Run: headless pygame with SDL's dummy video driver; simulated clock (each Clock.tick advances the game by its frame time, no real sleeping); random seed 0; keys injected as events and as key.get_pressed() state; no mouse input; restart key SPACE tapped at the start of phases 3 and 4.
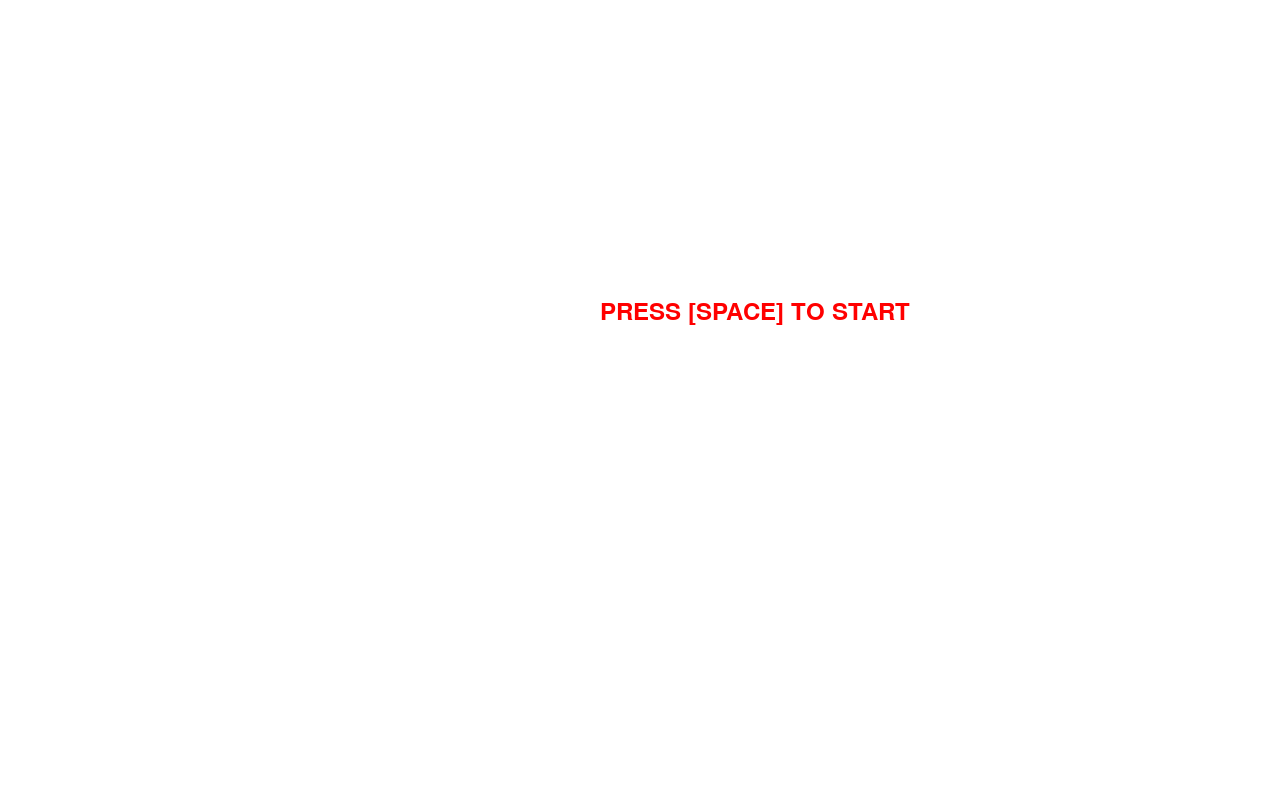
Frame 1 of 4 · flips 1–60 · no input
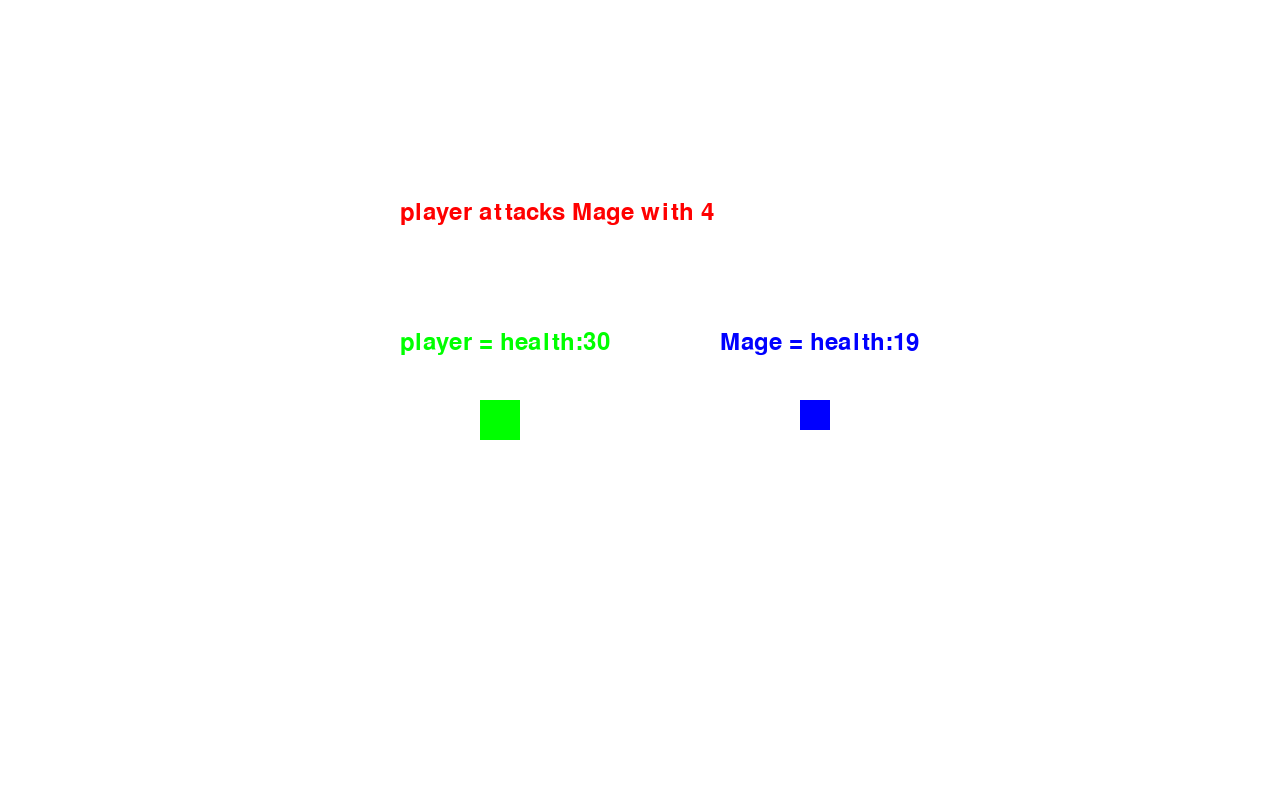
Frame 2 of 4 · flips 61–180 · tapped SPACE, RETURN · held RIGHT (→), D
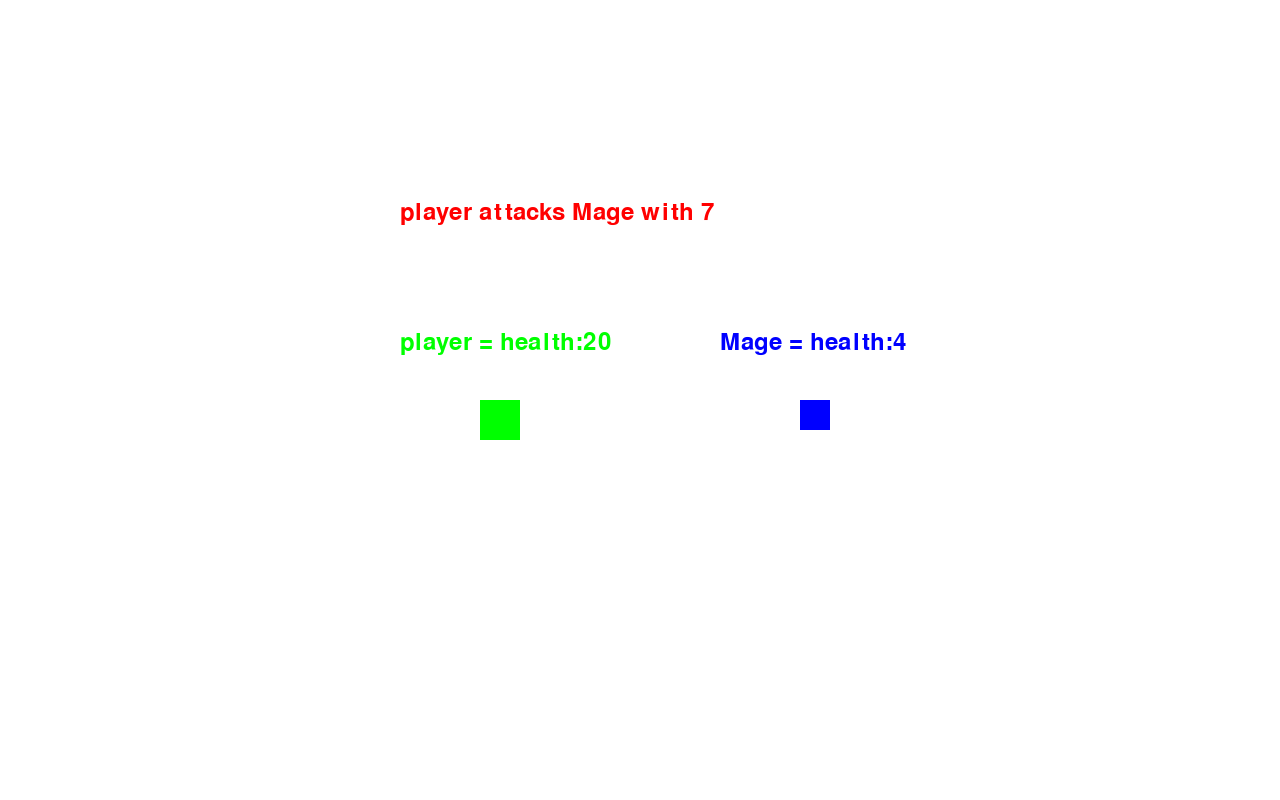
Frame 3 of 4 · flips 181–300 · tapped SPACE · held DOWN (↓), S
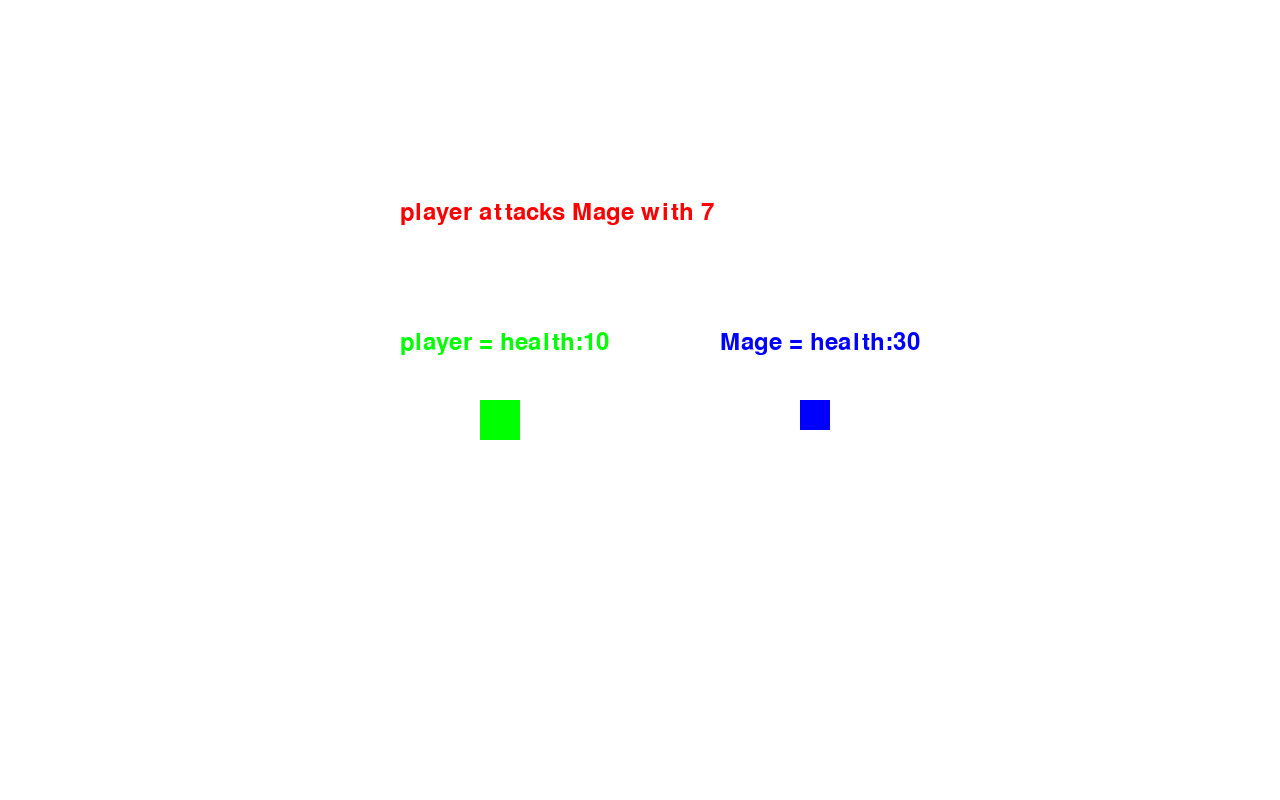
Frame 4 of 4 · flips 301–420 · tapped SPACE · held LEFT (←), A, UP (↑), W

The pygame program that drew these frames:

# monster battle game
# win7233

import pygame
import random
import math 
pygame.init()
# == CONSTANTS == 
SCREENWIDTH = 1280
SCREENHEIGHT = 800

screen = pygame.display.set_mode((SCREENWIDTH, SCREENHEIGHT))
pygame.display.set_caption('Monster Battle game yay!')
font = pygame.font.Font(None,36)

clock = pygame.time.Clock()

FPS = 60

# == COLOURS ==
BLACK = (0,0,0)
WHITE = (255,255,255)
RED = (255,0,0)
GREEN = (0,255,0)
BLUE = (0,0,255)
YELLOW = (200,200,80)
ORANGE = (255,165,0)

# == CLASSES ==

class Monster:
	"""
	base class for monsters
	"""
	def __init__(self, hp, colour):
		self.name = "monster"
		self.health = hp
		self.colour = colour
		self.attackPower = 5
		self.x = 800
		self.y = 400
		self.size = 30
		self.screen = screen
	def attack(self, target):
		target.health -= self.attackPower # deal attackPower damage to Target
	def draw(self):
		monster_health_text = font.render(f'{self.name} = health:{self.health} ', True, self.colour) # render health text
		screen.blit(monster_health_text, (self.x-80,self.y-70))                                      # <- blit the health text to the screen
		pygame.draw.rect(self.screen, self.colour, (self.x,self.y,self.size,self.size))              # draw the actual monster
	

class Warrior(Monster):
	def __init__(self, hp, colour):
		super().__init__(hp, colour)
		self.name = "Warrior" # rename monster
		self.attackPower = 7 # raise attackpower from base
	def attack(self, target):
		"""
		deal a random amount of damage between 2 and attackpower (7)
		"""
		target.health -= random.randint(2,self.attackPower)

class Mage(Monster):
	def __init__(self, hp, colour):
		super().__init__(hp, colour)
		self.name = "Mage"
		self.attackPower = 10 # raise attackpower quite a bit from base
	def attack(self, target):
		"""
		deals either 10 or 0 damage (50/50)
		"""
		if random.randint(0,1):
			target.health -= self.attackPower

class Troll(Monster):
	def __init__(self, hp, colour):
		super().__init__(hp, colour)
		self.name = "Troll"
		self.attackPower = 3
	def attack(self, target):
		target.health -= self.attackPower
		self.health += 2

class Player(Monster):
	def __init__(self):
		self.kills = 0 # unique to player: number of monsters you've killed
		self.name = "player"
		self.health = 30
		self.colour = GREEN
		self.maxAttackPower = 9
		self.minAttackPower = 4
		self.x = 480
		self.y = 400
		self.size = 40
		self.screen = screen
	def attack(self, target):
		"""
		deals a random number between minattackpower (4) and maxattackpower(9)
		"""
		attackDamageTotal = random.randint(self.minAttackPower,self.maxAttackPower) # calculate attackDamageTotal
		target.health -= attackDamageTotal # deal attackDamageTotal damage to target
		self.attackText = font.render(f'{self.name} attacks {target.name} with {attackDamageTotal}', True, RED) # render attackText object
		screen.blit(self.attackText, (400, 200)) # blit attackText object to screen above character


# == functions??? ==
def recycle():
	"""
	generate a new monster
	"""
	return random.choice([Warrior(30,ORANGE),Mage(30,BLUE), Troll(30,YELLOW)])

# == GAME RUN VARS ==
running = True
playerObject = Player()
currentEnemy = recycle()
# == GAME LOOP ==
screen.fill(WHITE)
start_text = font.render(f'PRESS [SPACE] TO START', True, RED)
screen.blit(start_text, (600, 300))

while running:
	# event handling
	for event in pygame.event.get():
		if event.type == pygame.QUIT:
			running = False # kill program
		if event.type == pygame.KEYUP:
			if event.key == pygame.K_SPACE:
				## == MAIN GAME LOOP == 
				if playerObject.health >= 0: # if player is alive
					# = player handling
					playerObject.attack(currentEnemy) # player attack enemy
					screen.fill(WHITE) # clear screen
					playerObject.draw() # draw player
					playerObject.attack(currentEnemy)
					# = enemy handling
					if currentEnemy.health <= 0: # replace dead enemies
						currentEnemy = recycle()
						playerObject.kills += 1
					elif currentEnemy.health >= 0: # if enemy is alive attack
						currentEnemy.attack(playerObject)
					currentEnemy.draw()
				elif playerObject.kills >= 3: # if winstate
					## == WIN SCREEN ==
					screen.fill(WHITE) # clear screen (to remove previous game frames)
					win_text = font.render(f'YOU WIN!', True, RED)
					screen.blit(win_text, (640, 300))
				else:
					## == loss SCREEN == (hehe loss)
					screen.fill(WHITE) # clear screen (to remove previous game frames)
					loss_text = font.render(f'YOU LOSE! (good day) -ref', True, RED)
					screen.blit(loss_text, (640, 300))
	pygame.display.flip()
	clock.tick(FPS)
